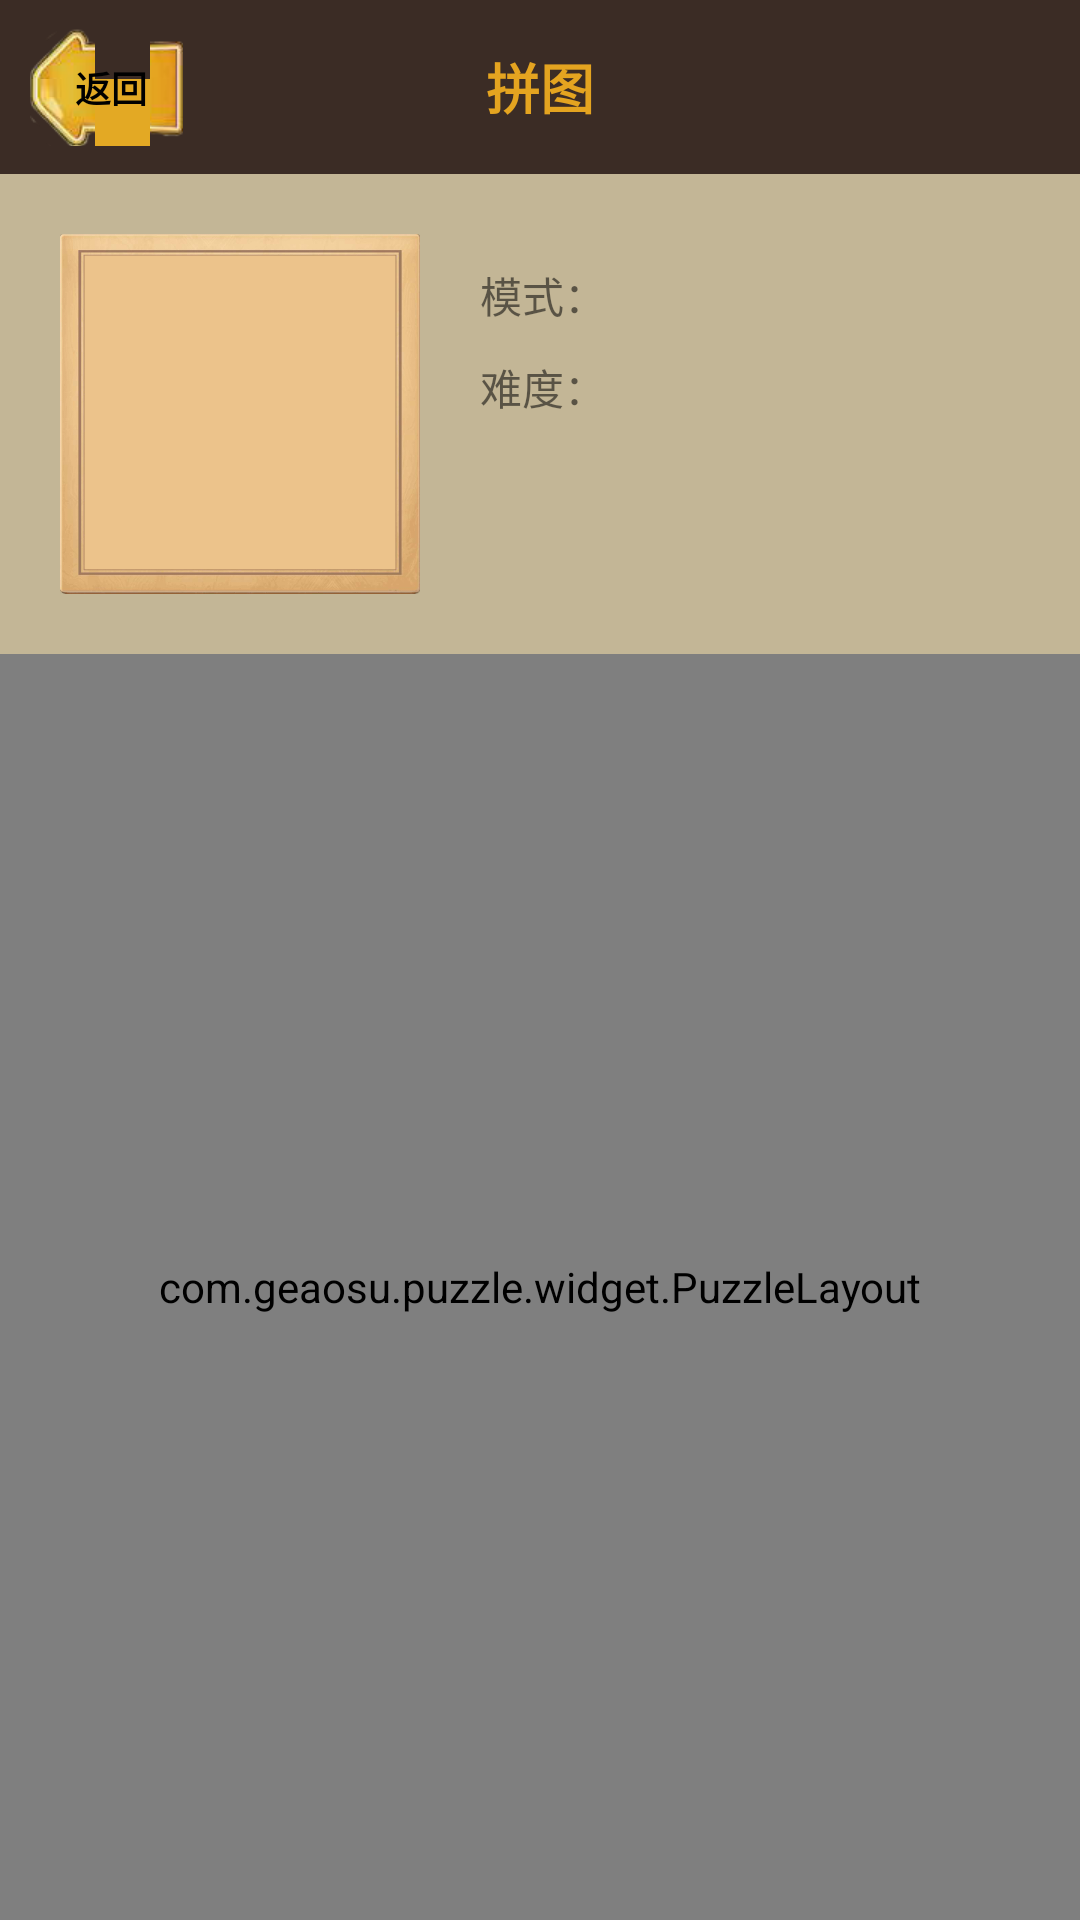

Produce the Android XML layout that renders to this screen, including the resource entries it uses.
<!-- AndroidManifest.xml: activity theme SplashActivityTheme -->
<!-- res/layout/activity_play.xml -->
<?xml version="1.0" encoding="utf-8"?>

<LinearLayout xmlns:android="http://schemas.android.com/apk/res/android"
    xmlns:tools="http://schemas.android.com/tools"
    android:layout_width="match_parent"
    android:layout_height="match_parent"
    android:background="#c3b696"
    android:orientation="vertical"
    tools:context=".activity.PlayActivity">

    <RelativeLayout
        android:layout_width="match_parent"
        android:layout_height="58dp"
        android:background="#3B2C25">

        <TextView
            android:id="@+id/ivBack"
            android:layout_width="wrap_content"
            android:layout_height="wrap_content"
            android:layout_centerVertical="true"
            android:layout_marginLeft="10dp"
            android:background="@mipmap/back"
            android:paddingRight="12dp"
            android:text="返回"
            android:textAllCaps="false"
            android:textColor="#000000"
            android:textSize="12sp"
            android:textStyle="bold" />

        <TextView
            android:layout_width="wrap_content"
            android:layout_height="match_parent"
            android:layout_centerInParent="true"
            android:gravity="center"
            android:text="拼图"
            android:textAllCaps="false"
            android:textColor="#E4A420"
            android:textSize="18sp"
            android:textStyle="bold" />

    </RelativeLayout>

    <LinearLayout
        android:layout_width="match_parent"
        android:layout_height="wrap_content"
        android:layout_marginLeft="20dp"
        android:layout_marginTop="20dp"
        android:layout_marginRight="20dp"
        android:orientation="horizontal">

        <ImageView
            android:id="@+id/ivPic"
            android:layout_width="120dp"
            android:layout_height="120dp"
            android:layout_gravity="center"
            android:background="@mipmap/play_view_bg"
            android:padding="4dp" />

        <LinearLayout
            android:layout_width="match_parent"
            android:layout_height="wrap_content"
            android:layout_marginLeft="10dp"
            android:orientation="vertical">

            <TextView
                android:id="@+id/tvMode"
                android:layout_width="wrap_content"
                android:layout_height="wrap_content"
                android:layout_below="@+id/puzzleLayout"
                android:layout_marginLeft="10dp"
                android:layout_marginTop="10dp"
                android:layout_toRightOf="@+id/modeSpinner"
                android:text="模式："
                android:textSize="14sp" />

            <TextView
                android:id="@+id/tvDifficulty"
                android:layout_width="wrap_content"
                android:layout_height="wrap_content"
                android:layout_below="@+id/puzzleLayout"
                android:layout_marginLeft="10dp"
                android:layout_marginTop="10dp"
                android:layout_toRightOf="@+id/modeSpinner"
                android:text="难度："
                android:textSize="14sp" />

            <TextView
                android:id="@+id/tvTime"
                android:layout_width="wrap_content"
                android:layout_height="wrap_content"
                android:layout_below="@+id/puzzleLayout"
                android:visibility="gone"
                android:layout_marginLeft="10dp"
                android:layout_marginTop="10dp"
                android:layout_toRightOf="@+id/modeSpinner"
                android:text="用时："
                android:textSize="14sp" />
        </LinearLayout>
    </LinearLayout>

    <RelativeLayout
        android:layout_width="match_parent"
        android:layout_height="match_parent"
        android:layout_marginTop="20dp">

        <com.example.puzzle.widget.PuzzleLayout
            android:id="@+id/plPlay"
            android:layout_width="match_parent"
            android:layout_height="match_parent"
            android:layout_centerInParent="true"
            android:background="#E4A420" />

    </RelativeLayout>
</LinearLayout>
<!-- resources referenced by this layout -->
<resources>
  <!-- mipmap play_view_bg: png bitmap (mipmap-xhdpi, 44126 bytes) -->
  <style name="SplashActivityTheme" parent="AppTheme">
          <item name="android:windowFullscreen">true</item>
      </style>
  <style name="AppTheme" parent="Theme.AppCompat.Light.NoActionBar">
          
          <item name="colorPrimary">@color/colorPrimary</item>
          <item name="colorPrimaryDark">@color/colorPrimaryDark</item>
          <item name="colorAccent">@color/colorAccent</item>
      </style>
  <!-- not gathered from this repository: default colours our renderer supplied (Android Studio template values) -->
  <color name="colorPrimary">#FF6200EE</color>
  <color name="colorPrimaryDark">#FF3700B3</color>
  <color name="colorAccent">#FF03DAC5</color>
</resources>
